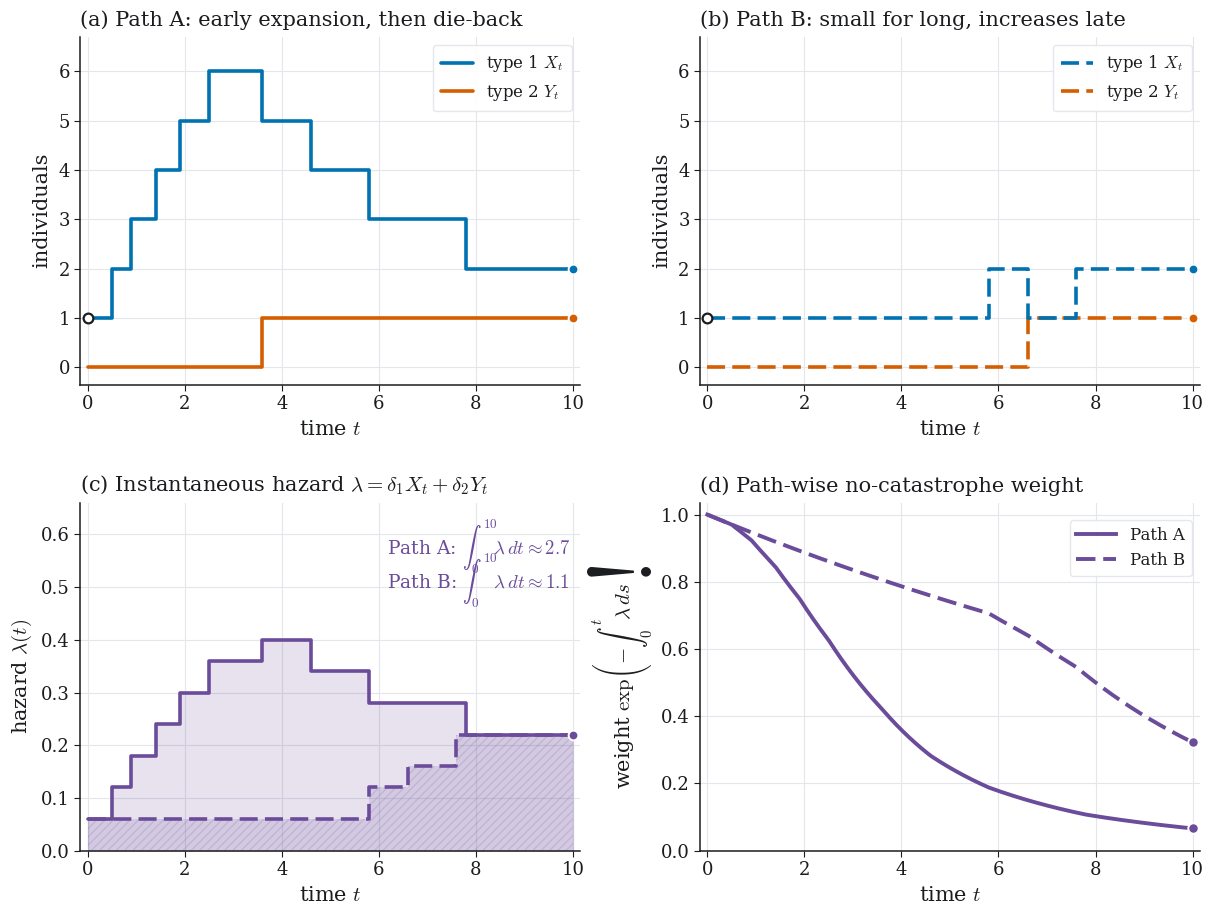

Generate this figure with matplotlib: (Note: this script raises an exception after producing the figure.)
#!/usr/bin/env python3
# -*- coding: utf-8 -*-
r"""
Figure 02 - Path-dependent catastrophe exposure.

Pedagogical multi-panel figure for the two-type birth-death-conversion model
with a global catastrophe of hazard  lambda(t) = delta1 * X_t + delta2 * Y_t.

Two DETERMINISTIC, hand-designed illustrative population histories share the
same initial state (1,0) and the same terminal state (2,1) at t = T, yet
accumulate very different type-weighted exposure and hence very different
path-wise no-catastrophe weights  exp(-\int_0^t lambda ds)  (the Feynman-Kac
integrand of Prop. 2.1 / eq. (10) in the paper).

These are illustrative paths, NOT ensemble averages.  No random-number
generator is used, so the output is bit-for-bit reproducible.

Requires: numpy, matplotlib.  A LaTeX install (TeX Live) enables authentic
Computer Modern typography; the script falls back to matplotlib mathtext (cm)
if LaTeX is unavailable.

Run:
    python3 make_fig02.py
Outputs (written next to the src/ folder, i.e. in fig02_path_exposure/):
    fig02.png, fig02.pdf, paths.json, meta.json
"""

import os
import sys
import json
import datetime

# --- make a system TeX Live visible to matplotlib usetex, if present --------
for _texbin in (
    "/usr/local/texlive/2024/bin/universal-darwin",
    "/usr/local/texlive/2023/bin/universal-darwin",
    "/Library/TeX/texbin",
    "/usr/local/bin",
):
    if os.path.isdir(_texbin) and _texbin not in os.environ.get("PATH", ""):
        os.environ["PATH"] = _texbin + os.pathsep + os.environ["PATH"]

import numpy as np
import matplotlib

matplotlib.use("Agg")
import matplotlib.pyplot as plt

# ===========================================================================
# 1.  Parameters
# ===========================================================================
# Per-capita catastrophe-hazard weights.  The paper's worked example suggests
# (delta1, delta2) = (0.15, 0.25); over the horizon T = 10 with a genuine
# early boom those weights drive exp(-\int lambda) below ~1e-3, which hugs zero
# on a linear axis.  We keep the paper's ordering delta2 > delta1 (type-2
# individuals are more hazardous per unit time) but scale both down so that a
# vivid boom-versus-small contrast still leaves BOTH path-wise weights legible
# on a linear axis.  The pedagogical point -- path dependence -- is unchanged.
DELTA1 = 0.06          # type-1 per-capita hazard weight
DELTA2 = 0.10          # type-2 per-capita hazard weight
T = 10.0               # physical-time horizon (unscaled)

# Deterministic, hand-designed integer-valued histories.
# Each row (t, X, Y) fixes the state held from time t until the next row;
# the final row's state is held until t = T.  Both paths start at (1,0)
# and end at (2,1).
PATH_A = [           # early boom to 6, then a slow die-back
    (0.0, 1, 0),
    (0.5, 2, 0),
    (0.9, 3, 0),
    (1.4, 4, 0),
    (1.9, 5, 0),
    (2.5, 6, 0),     # peak of 6, held ~1.1 time units
    (3.6, 5, 1),     # first conversion 1 -> 2, decline begins
    (4.6, 4, 1),
    (5.8, 3, 1),
    (7.8, 2, 1),     # terminal state (2,1), held to T
]

PATH_B = [           # lingers at a single individual, blooms only late
    (0.0, 1, 0),
    (5.8, 2, 0),     # first birth, late
    (6.6, 1, 1),     # conversion 1 -> 2
    (7.6, 2, 1),     # grows to terminal (2,1), held to T
]

# ===========================================================================
# 2.  Palette (baseline from SHARED_CONVENTIONS.md)
# ===========================================================================
C_TYPE1 = "#0072B2"   # type 1 / X  (blue)
C_TYPE2 = "#D55E00"   # type 2 / Y  (vermillion)
INK = "#1a1c1f"       # axes / primary text
SOFT = "#565b62"      # secondary annotation text
GRID = "#e3e6ea"      # light rules
# One extra muted hue (permitted): the *derived* catastrophe quantities
# (the combined hazard and the survival weight) that belong to neither type.
C_DERV = "#6B4C9A"    # muted purple
C_DERV_FILL = "#6B4C9A"

# ===========================================================================
# 3.  Path -> curves and exact occupation-time integrals
# ===========================================================================
def segments(path):
    """Yield (t0, t1, x, y) segments; last segment runs to T."""
    out = []
    for i, (t, x, y) in enumerate(path):
        t1 = path[i + 1][0] if i + 1 < len(path) else T
        out.append((t, t1, float(x), float(y)))
    return out


def step_arrays(path, key):
    """Breakpoint arrays suitable for a 'steps-post' plot of X, Y or lambda."""
    segs = segments(path)
    ts, vs = [], []
    for t0, t1, x, y in segs:
        val = {"X": x, "Y": y, "lam": DELTA1 * x + DELTA2 * y}[key]
        ts.append(t0)
        vs.append(val)
    ts.append(T)
    vs.append(vs[-1])
    return np.asarray(ts), np.asarray(vs)


def exposure_integral(path):
    r"""Exact \int_0^T (delta1 X + delta2 Y) dt, plus type-split person-times."""
    sx = sy = 0.0
    for t0, t1, x, y in segments(path):
        dt = t1 - t0
        sx += x * dt
        sy += y * dt
    return DELTA1 * sx + DELTA2 * sy, sx, sy


def cumulative(path, grid):
    r"""
    Exact cumulative exposure Lambda(t)=\int_0^t lambda ds and weight
    W(t)=exp(-Lambda) evaluated on `grid`.  lambda is piecewise constant, so
    Lambda is piecewise linear and this is analytic (no quadrature error).
    """
    segs = segments(path)
    bpt = np.array([s[0] for s in segs] + [T])          # breakpoint times
    lam = np.array([DELTA1 * s[2] + DELTA2 * s[3] for s in segs])  # per segment
    Lam_bp = np.concatenate([[0.0], np.cumsum(lam * np.diff(bpt))])  # at bpts
    # locate each grid point in its segment
    idx = np.clip(np.searchsorted(bpt, grid, side="right") - 1, 0, len(lam) - 1)
    Lam = Lam_bp[idx] + lam[idx] * (grid - bpt[idx])
    return Lam, np.exp(-Lam)


# Fine grid that INCLUDES every breakpoint (so an independent trapezoid check
# is exact to machine precision -- our quantitative validation).
def build_grid(n=4000):
    base = np.linspace(0.0, T, n)
    bpts = np.unique(
        np.concatenate([[s[0] for s in segments(PATH_A)],
                        [s[0] for s in segments(PATH_B)], [T]])
    )
    # straddle each jump with points at t +/- eps so an independent trapezoid
    # rule resolves the step discontinuities (validation to ~1e-8).
    eps = 1e-7
    straddle = np.concatenate([bpts - eps, bpts + eps])
    g = np.unique(np.concatenate([base, bpts, straddle]))
    return g[(g >= 0.0) & (g <= T)]


grid = build_grid()
LamA, WA = cumulative(PATH_A, grid)
LamB, WB = cumulative(PATH_B, grid)

IA, sxA, syA = exposure_integral(PATH_A)
IB, sxB, syB = exposure_integral(PATH_B)
WA_T, WB_T = float(WA[-1]), float(WB[-1])
lamT = DELTA1 * 2 + DELTA2 * 1          # terminal hazard, identical for both
ratio_weight = WB_T / WA_T
ratio_expo = IA / IB

# --- quantitative validation: analytic Lambda vs independent trapezoid ------
def lam_on_grid(path, g):
    ts, vs = step_arrays(path, "lam")
    idx = np.clip(np.searchsorted(ts, g, side="right") - 1, 0, len(vs) - 2)
    return vs[idx]

lamA_g = lam_on_grid(PATH_A, grid)
lamB_g = lam_on_grid(PATH_B, grid)
trapA = np.concatenate([[0.0], np.cumsum(0.5 * (lamA_g[1:] + lamA_g[:-1]) * np.diff(grid))])
trapB = np.concatenate([[0.0], np.cumsum(0.5 * (lamB_g[1:] + lamB_g[:-1]) * np.diff(grid))])
max_err = float(max(np.max(np.abs(trapA - LamA)), np.max(np.abs(trapB - LamB))))

print("=" * 68)
print("Figure 02  --  path-dependent catastrophe exposure")
print("=" * 68)
print(f"delta1 = {DELTA1},  delta2 = {DELTA2},  T = {T}")
print(f"Path A: start (1,0) -> terminal (2,1) | "
      f"int(lambda)={IA:.3f}  W={WA_T:.4f}  (X-time {sxA:.1f}, Y-time {syA:.1f})")
print(f"Path B: start (1,0) -> terminal (2,1) | "
      f"int(lambda)={IB:.3f}  W={WB_T:.4f}  (X-time {sxB:.1f}, Y-time {syB:.1f})")
print(f"terminal hazard lambda(T) = {lamT:.3f} (both paths)")
print(f"exposure ratio  A/B = {ratio_expo:.2f}")
print(f"weight ratio    B/A = {ratio_weight:.2f}")
print(f"validation: max |trapezoid - analytic Lambda| = {max_err:.2e}")

# ===========================================================================
# 4.  Typography
# ===========================================================================
def enable_latex():
    try:
        matplotlib.rcParams.update({
            "text.usetex": True,
            "font.family": "serif",
            "font.serif": ["Computer Modern Roman"],
            "text.latex.preamble": r"\usepackage{amsmath}\usepackage{amssymb}",
        })
        fig = plt.figure()
        fig.text(0.5, 0.5, r"$\lambda_1\,\delta_2$")
        fig.canvas.draw()
        plt.close(fig)
        return True
    except Exception as exc:                       # pragma: no cover
        print("  [typography] usetex unavailable, using mathtext cm:", exc)
        matplotlib.rcParams.update({
            "text.usetex": False,
            "font.family": "serif",
            "font.serif": ["STIX Two Text", "DejaVu Serif"],
            "mathtext.fontset": "cm",
        })
        return False

USETEX = enable_latex()
plt.rcParams.update({
    "axes.edgecolor": INK, "axes.labelcolor": INK,
    "xtick.color": INK, "ytick.color": INK, "text.color": INK,
    "axes.linewidth": 1.1, "axes.labelpad": 5.0,
    "xtick.direction": "out", "ytick.direction": "out",
    "font.size": 15,
})
BF = (lambda s: r"\textbf{" + s + "}") if USETEX else (lambda s: s)


def style_axes(ax):
    ax.spines[["top", "right"]].set_visible(False)
    ax.grid(True, color=GRID, lw=0.8, zorder=0)
    ax.set_axisbelow(True)
    ax.set_xlim(-0.15, T + 0.15)
    ax.set_xlabel(r"time $t$")
    ax.tick_params(length=4, labelsize=13)
    ax.set_xticks([0, 2, 4, 6, 8, 10])


# ===========================================================================
# 5.  Figure
# ===========================================================================
fig, axs = plt.subplots(2, 2, figsize=(12.4, 9.4))
(axA, axB), (axC, axD) = axs
YMAX = 6.7

# ---- (a) Path A counts -----------------------------------------------------
def plot_counts(ax, path, ls, tag, title):
    tX, vX = step_arrays(path, "X")
    tY, vY = step_arrays(path, "Y")
    ax.step(tX, vX, where="post", color=C_TYPE1, lw=2.6, ls=ls,
            label=r"type 1 $X_t$", zorder=4, solid_capstyle="round")
    ax.step(tY, vY, where="post", color=C_TYPE2, lw=2.6, ls=ls,
            label=r"type 2 $Y_t$", zorder=3, solid_capstyle="round")
    style_axes(ax)
    ax.set_ylim(-0.35, YMAX)
    ax.set_yticks(range(0, 7))
    ax.set_ylabel("individuals")
    ax.set_title(BF(tag) + " " + title, loc="left", fontsize=15, pad=8)
    # start and terminal markers (shared by both paths)
    ax.plot(0, 1, "o", ms=7, mfc="white", mec=INK, mew=1.6, zorder=6)
    ax.plot(T, 2, "o", ms=7, mfc=C_TYPE1, mec="white", mew=1.4, zorder=6)
    ax.plot(T, 1, "o", ms=7, mfc=C_TYPE2, mec="white", mew=1.4, zorder=6)
    ax.legend(loc="upper right", fontsize=12, frameon=True, framealpha=0.95,
              edgecolor=GRID, handlelength=1.9, borderpad=0.5)


plot_counts(axA, PATH_A, "-", "(a)", "Path A: early expansion, then die-back")
plot_counts(axB, PATH_B, (0, (5, 2)), "(b)", "Path B: small for long, increases late")

# ---- (c) instantaneous hazard ---------------------------------------------
tLA, vLA = step_arrays(PATH_A, "lam")
tLB, vLB = step_arrays(PATH_B, "lam")
axC.fill_between(tLA, 0, vLA, step="post", color=C_DERV_FILL, alpha=0.16, zorder=1)
axC.fill_between(tLB, 0, vLB, step="post", color=C_DERV_FILL, alpha=0.16, zorder=2,
                 hatch="////", edgecolor=C_DERV, linewidth=0.0)
axC.step(tLA, vLA, where="post", color=C_DERV, lw=2.6, ls="-",
         label="Path A", zorder=5, solid_capstyle="round")
axC.step(tLB, vLB, where="post", color=C_DERV, lw=2.6, ls=(0, (5, 2)),
         label="Path B", zorder=5)
style_axes(axC)
axC.set_ylim(0, 0.66)
axC.set_ylabel(r"hazard $\lambda(t)$")
axC.set_title(BF("(c)") + r" Instantaneous hazard $\lambda=\delta_1 X_t+\delta_2 Y_t$",
              loc="left", fontsize=15, pad=8)
# exposure numbers stacked in the top-right of panel (c)
axC.text(0.98, 0.96, r"Path A: $\int_0^{10}\!\lambda\,dt\approx %.1f$" % IA,
         transform=axC.transAxes, fontsize=13.5, color=C_DERV,
         ha="right", va="top", zorder=6)
axC.text(0.98, 0.86, r"Path B: $\int_0^{10}\!\lambda\,dt\approx %.1f$" % IB,
         transform=axC.transAxes, fontsize=13.5, color=C_DERV,
         ha="right", va="top", zorder=6)
# terminal hazard: both curves meet at lambda(10)
axC.plot(T, lamT, "o", ms=7, mfc=C_DERV, mec="white", mew=1.4, zorder=6)

# ---- (d) path-wise no-catastrophe weight ----------------------------------
axD.plot(grid, WA, color=C_DERV, lw=2.8, ls="-", label="Path A", zorder=4)
axD.plot(grid, WB, color=C_DERV, lw=2.8, ls=(0, (5, 2)), label="Path B", zorder=4)
style_axes(axD)
axD.set_ylim(0, 1.035)
axD.set_yticks([0, 0.2, 0.4, 0.6, 0.8, 1.0])
axD.set_ylabel(r"weight $\exp\!\left(-\int_0^t\lambda\,ds\right)$")
axD.set_title(BF("(d)") + r" Path-wise no-catastrophe weight",
              loc="left", fontsize=15, pad=8)
# terminal weight markers
axD.plot(T, WA_T, "o", ms=7.5, mfc=C_DERV, mec="white", mew=1.4, zorder=6)
axD.plot(T, WB_T, "o", ms=7.5, mfc=C_DERV, mec="white", mew=1.4, zorder=6)
axD.legend(loc="center right", fontsize=12, frameon=True, framealpha=0.95,
           edgecolor=GRID, handlelength=2.4, bbox_to_anchor=(1.0, 0.87))

fig.tight_layout()
fig.subplots_adjust(hspace=0.34, wspace=0.24)

# ===========================================================================
# 6.  Save
# ===========================================================================
here = os.path.dirname(os.path.abspath(__file__))
outdir = os.path.dirname(here)          # fig02_path_exposure/
png = os.path.join(outdir, "fig02.png")
pdf = os.path.join(outdir, "fig02.pdf")
fig.savefig(png, dpi=300, facecolor="white", bbox_inches="tight")
fig.savefig(pdf, facecolor="white", bbox_inches="tight")
print(f"\nwrote {png}")
print(f"wrote {pdf}")

# ---- paths.json + meta.json -----------------------------------------------
paths_doc = {
    "description": "Deterministic hand-designed illustrative population "
                   "histories (t, X, Y); state held from t until the next row; "
                   "final row held to T. Both start (1,0), both end (2,1).",
    "T": T, "delta1": DELTA1, "delta2": DELTA2,
    "path_A": [{"t": t, "X": x, "Y": y} for (t, x, y) in PATH_A],
    "path_B": [{"t": t, "X": x, "Y": y} for (t, x, y) in PATH_B],
}
with open(os.path.join(outdir, "paths.json"), "w") as fh:
    json.dump(paths_doc, fh, indent=2)

meta = {
    "figure": "fig02_path_exposure",
    "generated": datetime.datetime.now().isoformat(timespec="seconds"),
    "deterministic": True, "seed": None,
    "parameters": {"delta1": DELTA1, "delta2": DELTA2, "T": T},
    "results": {
        "exposure_A": IA, "exposure_B": IB,
        "weight_A": WA_T, "weight_B": WB_T,
        "terminal_hazard": lamT,
        "exposure_ratio_A_over_B": ratio_expo,
        "weight_ratio_B_over_A": ratio_weight,
        "person_time": {"A": {"X": sxA, "Y": syA}, "B": {"X": sxB, "Y": syB}},
    },
    "validation": {"max_abs_trapezoid_vs_analytic_Lambda": max_err,
                   "note": "lambda is piecewise constant, so the exposure "
                           "integral Lambda(t) is computed in closed form; an "
                           "independent trapezoidal quadrature on a grid that "
                           "straddles every jump agrees to the reported "
                           "tolerance (limited only by the +/-1e-7 straddle)."},
    "typography": "usetex" if USETEX else "mathtext-cm",
    "tool_versions": {"python": sys.version.split()[0],
                      "numpy": np.__version__,
                      "matplotlib": matplotlib.__version__},
}
with open(os.path.join(outdir, "meta.json"), "w") as fh:
    json.dump(meta, fh, indent=2)
print("wrote paths.json, meta.json")
